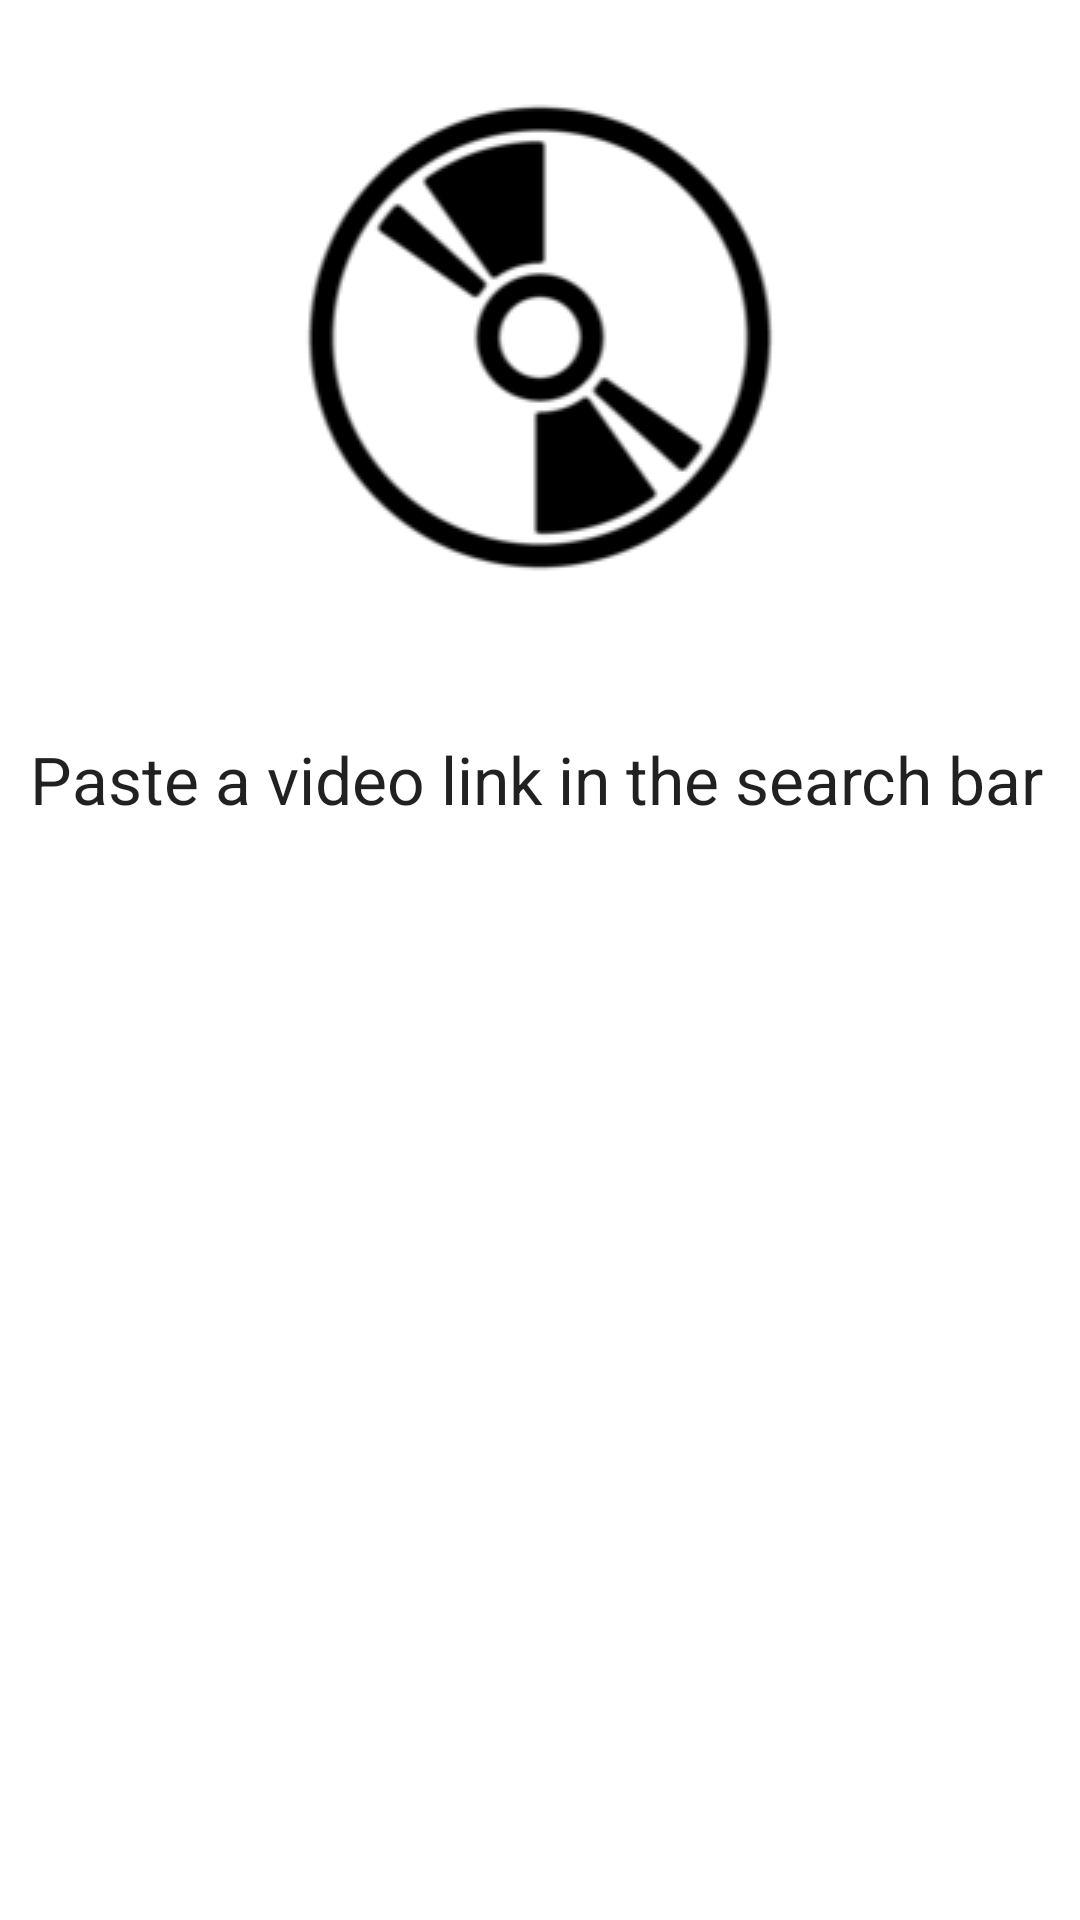

The Android layout XML behind this screen, and the referenced resources:
<!-- AndroidManifest.xml: application theme AppTheme -->
<!-- res/layout/fragment_home.xml -->
<?xml version="1.0" encoding="utf-8"?>
<androidx.constraintlayout.motion.widget.MotionLayout xmlns:android="http://schemas.android.com/apk/res/android"
    xmlns:app="http://schemas.android.com/apk/res-auto"
    xmlns:tools="http://schemas.android.com/tools"
    android:layout_width="match_parent"
    android:layout_height="match_parent"
    app:layoutDescription="@xml/collapsing_toolbar"
    tools:context=".ui.MainActivity"
    tools:showPaths="true">

    <androidx.recyclerview.widget.RecyclerView
        android:id="@+id/recyclerview"
        android:layout_width="0dp"
        android:layout_height="0dp"
        android:layout_marginHorizontal="10dp"
        app:layoutManager="androidx.recyclerview.widget.LinearLayoutManager"
        app:layout_constraintBottom_toBottomOf="parent"
        app:layout_constraintEnd_toEndOf="parent"
        app:layout_constraintStart_toStartOf="parent"
        app:layout_constraintTop_toBottomOf="@+id/toolbar_image" />

    <TextView
        android:id="@+id/start_tv"
        android:layout_width="match_parent"
        android:layout_height="wrap_content"
        android:layout_marginHorizontal="10dp"
        android:layout_marginTop="20dp"
        android:text="@string/start_how_to"
        android:textAppearance="@style/TextAppearance.AppCompat.Large"
        app:layout_constraintTop_toBottomOf="@id/toolbar_image" />

    <ProgressBar
        android:id="@+id/loading_pb"
        android:layout_width="wrap_content"
        android:layout_height="wrap_content"
        android:elevation="10dp"
        android:visibility="gone"
        app:layout_constraintBottom_toBottomOf="parent"
        app:layout_constraintEnd_toEndOf="parent"
        app:layout_constraintStart_toStartOf="parent"
        app:layout_constraintTop_toTopOf="parent" />

    <ImageView
        android:id="@+id/toolbar_image"
        android:layout_width="match_parent"
        android:layout_height="wrap_content"
        android:adjustViewBounds="true"
        android:background="@color/colorPrimary"
        android:contentDescription="@null"
        android:fitsSystemWindows="true"
        android:scaleType="center"
        android:src="@drawable/toolbar"
        app:layout_constraintEnd_toEndOf="parent"
        app:layout_constraintStart_toStartOf="parent"
        app:layout_constraintTop_toTopOf="parent" />

</androidx.constraintlayout.motion.widget.MotionLayout>
<!-- resources referenced by this layout -->
<resources>
  <color name="colorPrimary">#4fc3f7</color>
  <!-- drawable toolbar: png bitmap (drawable, 7751 bytes) -->
  <string name="start_how_to">Paste a video link in the search bar</string>
  <style name="AppTheme" parent="Theme.MaterialComponents.DayNight.NoActionBar">
          <item name="colorPrimary">@color/colorPrimary</item>
          <item name="colorPrimaryDark">@color/colorPrimaryDark</item>
          <item name="colorAccent">@color/colorAccent</item>
      </style>
  <color name="colorPrimaryDark">#0093c4</color>
  <color name="colorAccent">#ce93d8</color>
</resources>
